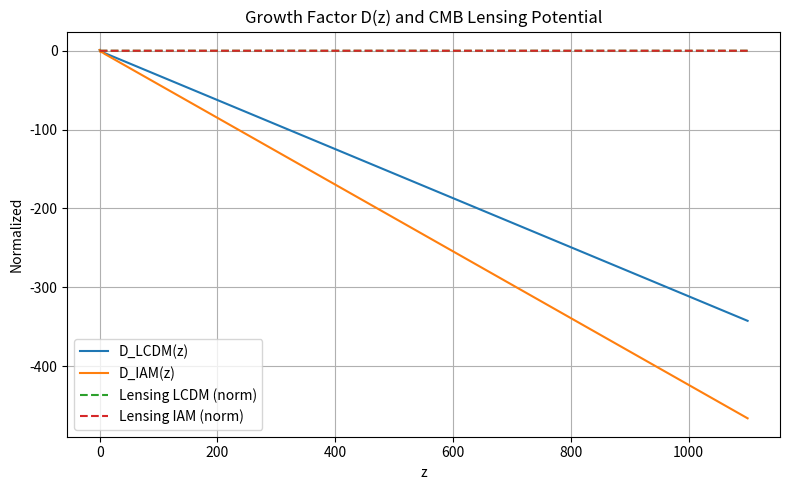

Generate this figure with matplotlib: (Note: this script raises an exception after producing the figure.)
import numpy as np
from scipy.integrate import solve_ivp, trapezoid
import matplotlib.pyplot as plt

# Cosmology params
Om0 = 0.315
Om_L = 0.685
H0 = 67.4
beta = 0.179
c = 299792.458

# ----- Activation for IAM -----
def E_activation(a):
    return np.exp(1 - 1/a)

# ----- Background H(z) -----
def H_lcdm(z):
    a = 1/(1+z)
    return H0 * np.sqrt(Om0 * a**-3 + Om_L)

def H_iam(z, beta=beta):
    a = 1/(1+z)
    return H0 * np.sqrt(Om0 * a**-3 + Om_L + beta * E_activation(a))

# ----- Growth factor D(z) -----
def growth_ode(z, y, beta_val):
    a = 1/(1+z)
    D, Dprime = y
    H = H_iam(z, beta_val)
    Om_a = Om0 * a**-3 / (Om0 * a**-3 + Om_L + beta_val * E_activation(a))
    Q = 2 - 1.5 * Om_a
    Ddbl = -Q * Dprime + 1.5 * Om_a * D
    return [Dprime/(1+z), Ddbl/(1+z)]

# Solve D(z) from z=0 to z=1100
z_start, z_end = 0, 1100
z_vals = np.linspace(z_start, z_end, 2000)
# LCDM
sol_lcdm = solve_ivp(growth_ode, (z_end, z_start), [1/(1+z_end), 1/(1+z_end)],
                     args=(0,), t_eval=z_vals[::-1], method='RK45')
D_lcdm = sol_lcdm.y[0][::-1]
# IAM
sol_iam = solve_ivp(growth_ode, (z_end, z_start), [1/(1+z_end), 1/(1+z_end)],
                    args=(beta,), t_eval=z_vals[::-1], method='RK45')
D_iam = sol_iam.y[0][::-1]

# Normalize so D(z=0) = 1
D_lcdm = D_lcdm / D_lcdm[0]
D_iam = D_iam / D_iam[0]

# ----- Lensing Kernel -----
def lensing_kernel_array(z_vals):
    z_rec = 1090.0
    kernel = []
    a_rec = 1/(1+z_rec)
    chi_rec = c * trapezoid(1/H_lcdm(np.linspace(0,z_rec,100)), np.linspace(0,z_rec,100))
    for z in z_vals:
        a = 1/(1+z)
        chi_z = c * trapezoid(1/H_lcdm(np.linspace(0,z,20)), np.linspace(0,z,20))
        kernel.append((chi_rec - chi_z)/(chi_rec * a))
    return np.array(kernel)

# ----- Lensing potential Phi(z) -----
# Simple: Phi(z) ~ D(z) * lensing_kernel(z)
Phi_lcdm = D_lcdm * lensing_kernel_array(z_vals)
Phi_iam  = D_iam  * lensing_kernel_array(z_vals)

# ----- Total lensing power -----
# Compute convergence-like quantity (integral of Phi(z))
lensing_lcdm = trapezoid(Phi_lcdm, z_vals)
lensing_iam  = trapezoid(Phi_iam, z_vals)

print("CMB Lensing Diagnostic (IAM vs LCDM)")
print("-------------------------------------")
print(f"Total lensing potential LCDM: {lensing_lcdm:.4e}")
print(f"Total lensing potential IAM  : {lensing_iam:.4e}")
print(f"Relative difference: {100*(lensing_iam-lensing_lcdm)/lensing_lcdm:.2f}%")

# ----- Plot -----
plt.figure(figsize=(8,5))
plt.plot(z_vals, D_lcdm, label="D_LCDM(z)")
plt.plot(z_vals, D_iam, label="D_IAM(z)")
plt.plot(z_vals, Phi_lcdm/lensing_lcdm, '--', label="Lensing LCDM (norm)")
plt.plot(z_vals, Phi_iam/lensing_lcdm, '--', label="Lensing IAM (norm)")
plt.xlabel("z")
plt.ylabel("Normalized")
plt.title("Growth Factor D(z) and CMB Lensing Potential")
plt.legend()
plt.grid()
plt.tight_layout()
plt.savefig("results/cmb_lensing_diagnostic.png")
plt.show()
